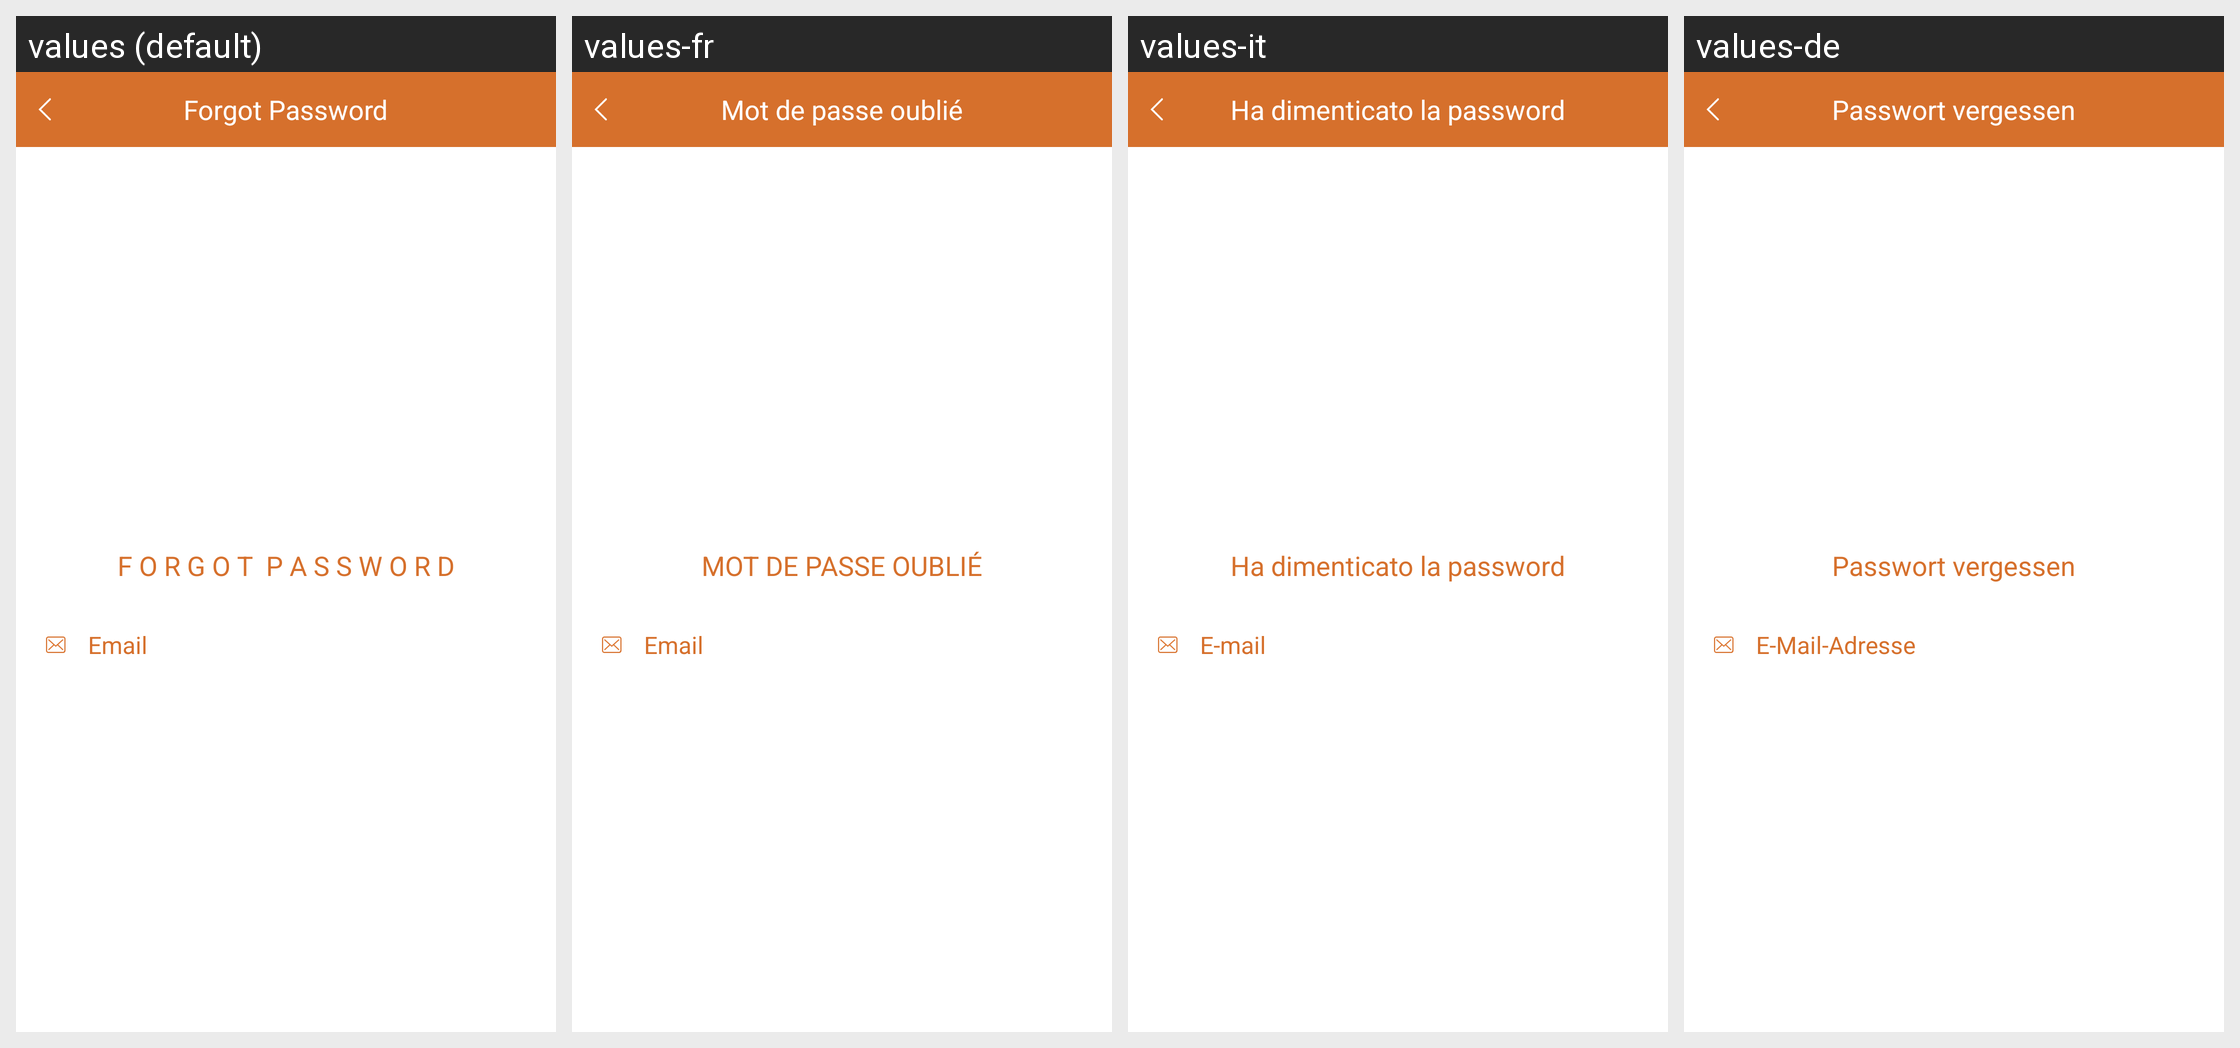

The same Android screen rendered under several of its app's locales, left to right. List the strings drawn on it with the default value and each locale's translation.
Android screen res/layout/activity_forgot.xml rendered under 4 locales, left to right: values (default), values-fr, values-it, values-de. Device: Nexus 5 (rendered at 1080×1920; each locale shown at half size, 540×960, under a caption strip naming it); theme AppTheme.
Other locales in the repository, not shown: values-ar, values-bg, values-ru.
Strings drawn on this screen, with the default value and each locale's value (text and hints the layout hard-codes, and strings that could not be matched under every locale, appear in the picture but are not listed):

forgot_password_logo
  values: F O R G O T  P A S S W O R D
  values-fr: MOT DE PASSE OUBLIÉ
  values-it: Ha dimenticato la password
  values-de: Passwort vergessen

email
  values: Email
  values-fr: Email
  values-it: E-mail
  values-de: E-Mail-Adresse

forgot_password_screen
  values: Forgot Password
  values-fr: Mot de passe oublié
  values-it: Ha dimenticato la password
  values-de: Passwort vergessen
